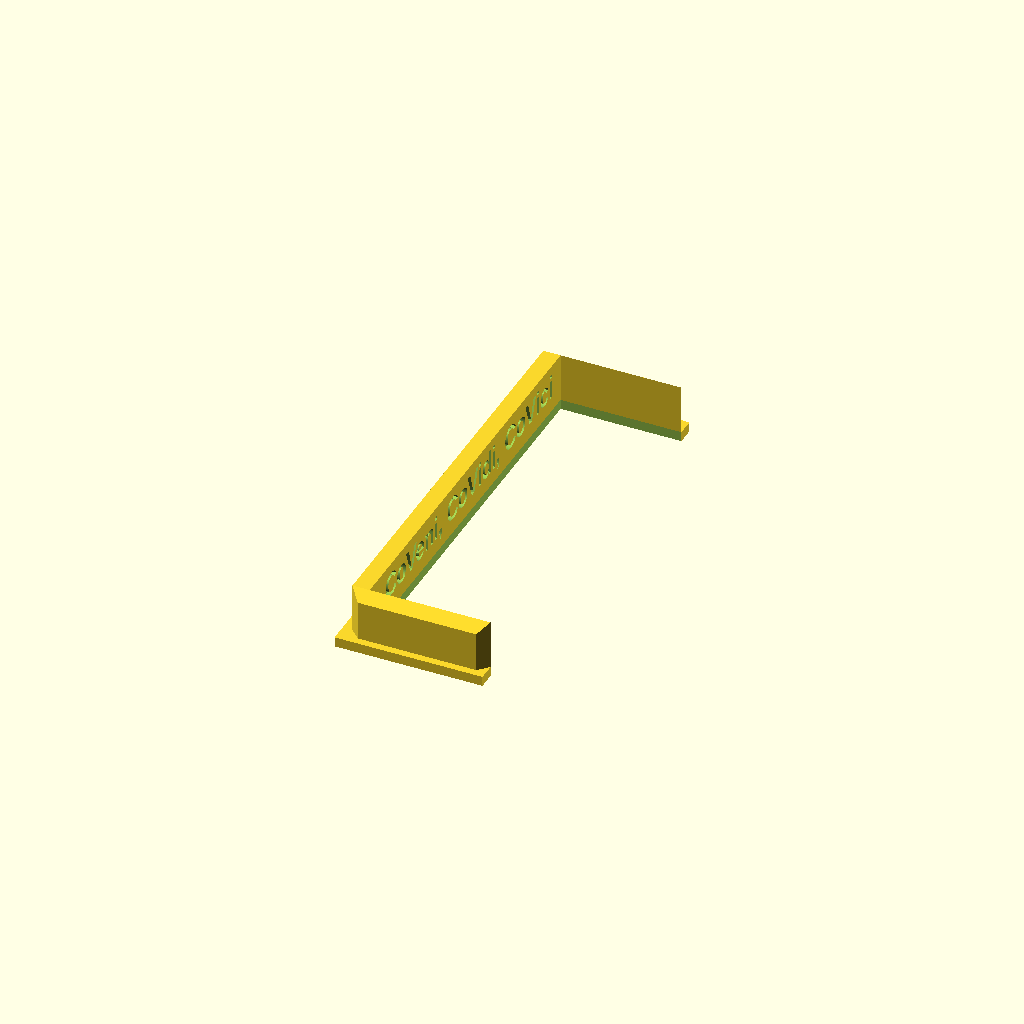
Cell 1: the model at its default parameters.
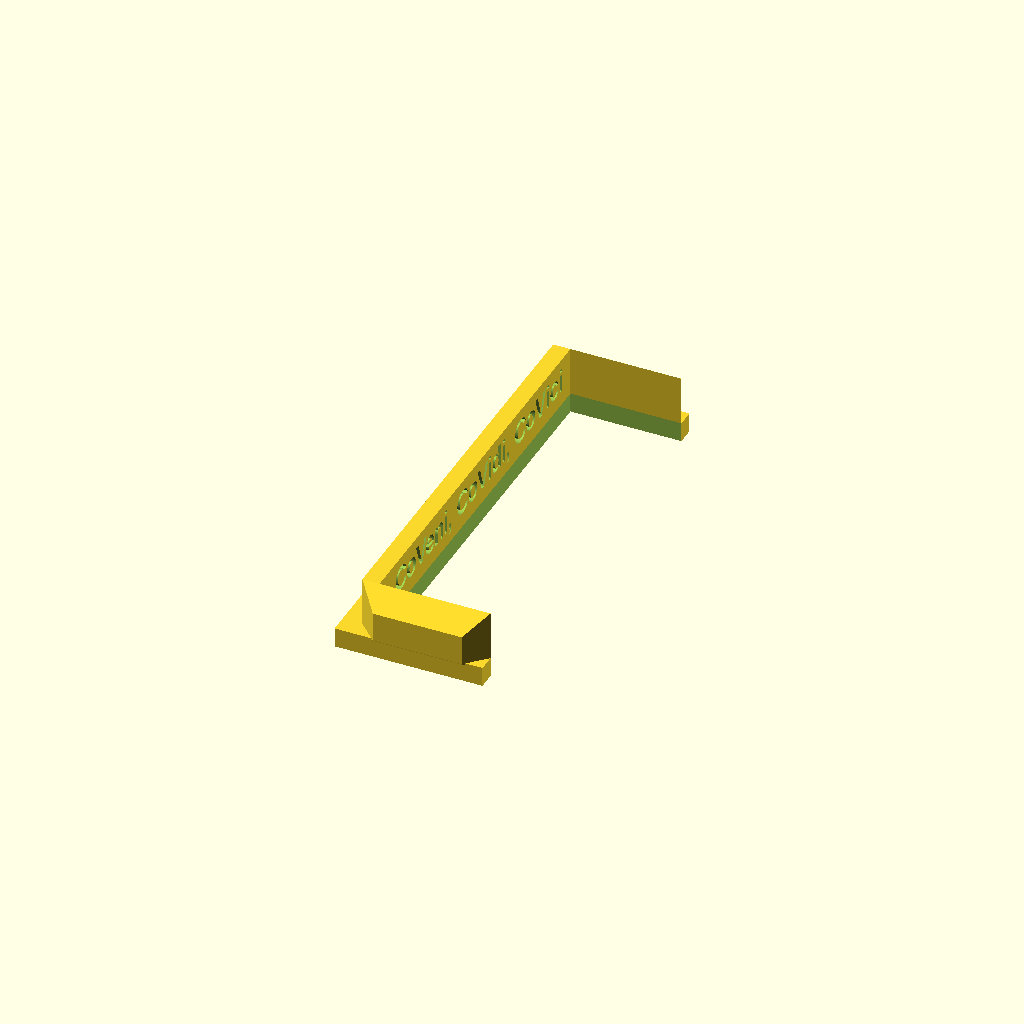
Cell 2: the same model with wt = 4.
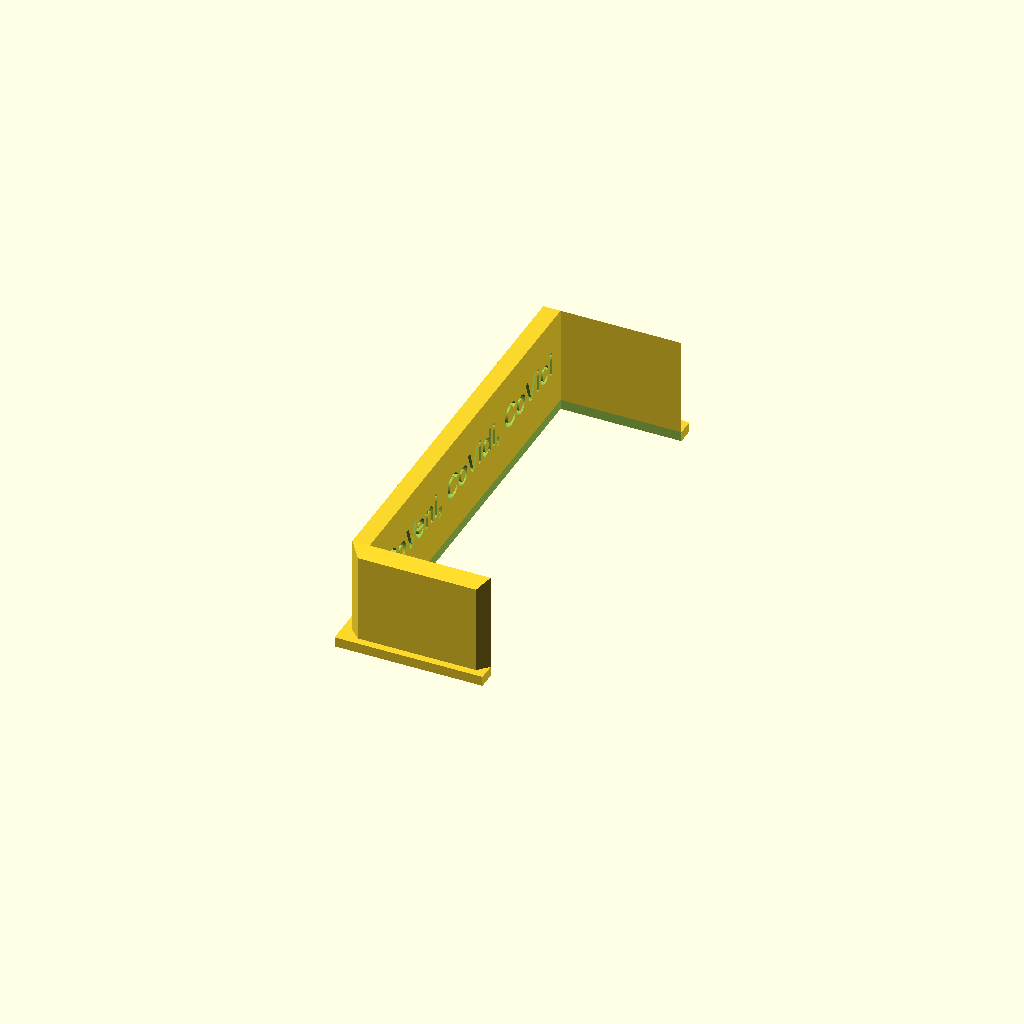
Cell 3: the same model with wh = 20.
One fixed orthographic camera (rotation 55°, 0°, 25°; colour scheme Cornfield) for every cell.
Source of the model, opentrons_mag_holder-compact.scad:
use<round_corners.scad>;

// general parameters
$fn = 90;
eps = 0.01;
tol = 0.5;
t_tol = 0.1;

// wall thickness
wt = 2;
// wall height
wh = 10;

// holder parameters
h_x = 30;
h_y = 90;
h_z = wt;

// well paramters
w_y = 83;
echo(w_xo);
w_xo = 3.5+wt;
w_yo = (h_y-w_y)/2;


// locker parameters
l_x = wt;
// additional locker extention for higher labware
l_extention = -5;
// lower y dimension
l_yl = 60;
l_yu = 43;
l_zu = 17+l_extention;
l_zl = 42-l_zu-h_z+l_extention+wh;

// bolt hole
bh_d = 4.3;
bh_h = 23+l_extention;
bh_off = 13;

// support beams
sb_x = 2;
sb_y = 4;
sb_yo = 3;

module border(size=[h_x-w_xo+wt, wt,wh])
{
    _x = size[0];
    _y = size[1];
    _z = size[2];
    
    translate([-_x/2,-_y/2,0])
    hull()
    {
        translate([_y,0,_y])
            cube([_x-2*_y,_y/2,_z-2*_y]);
        translate([0,_y,0])
            cube([_x,eps,_z]);
    }
    
}

//border();

module mag_holder_compact()
{
    difference()
    {
        
        union()
        {
            // main shape
            cube([h_x,h_y,h_z]);
        
            // adding borders
            // left border
            translate([wt,w_yo,h_z])
                cube([w_xo-wt,h_y-2*w_yo,wh]);
            // front border
            by_l = h_x-wt;
            translate([wt+by_l/2,w_yo-wt/2,h_z-wt])
                border([by_l, wt, wt+wh]);

            // back border
            translate([by_l/2+wt,h_y-w_yo+wt/2,h_z-wt])
                rotate([0,0,180])
                    border([by_l, wt, wt+wh]);
        }
        
        // well cut
        translate([w_xo,w_yo,-eps])
            cube([h_x-w_xo+eps,w_y,h_z+2*eps]);
        
        // locker connection hole
        translate([-eps,(l_yl-l_yu)/2+(h_y-l_yl)/2,-eps])
            cube([l_x+eps,l_yu,l_zl+l_zu]);
        
        // cutting 
        txt = "CoVeni, CoVidi, CoVici";
        translate([w_xo-wt/2+eps,w_yo+(h_y-w_yo)/2,h_z+wh/2])
            rotate([90,0,90])
                linear_extrude(wt/2)
                    text(   text=txt, size=5,
                            font="Arial:style=Bold",
                            halign="center", valign="center");
        
    }
        
}

mag_holder_compact();


module locker()
{
    // locker
    translate([0,(h_y-l_yl)/2,h_z])
    difference()
    {
        // locker main geometry
        // lower part
        _l_yu_o = (l_yl-l_yu)/2;
        translate([0,_l_yu_o,-wt])
            cube([l_x,l_yu,l_zl+l_zu+wt]);
        
        // bolt hole
        translate([-eps,(l_yl)/2,bh_off-h_z+bh_d/2+wh])
        hull()
        {
            rotate([0,90,0]) cylinder(d=bh_d,h=l_x+2*eps);
            translate([0,0,bh_h-bh_d]) rotate([0,90,0])
                cylinder(d=bh_d,h=l_x+2*eps);
        }
    }
    
    // support beams
    translate([-sb_x,(h_y-l_yu)/2+sb_yo,0])
        cube([sb_x,sb_y,h_z+l_zu+l_zl]);
    translate([-sb_x,h_y -(h_y-l_yu)/2-sb_yo-sb_y,0])
        cube([sb_x,sb_y,h_z+l_zu+l_zl]);

}

//locker();
Parameter table extracted from the source (name, type, default, range or options):
eps: number, default 0.01
tol: number, default 0.5
t_tol: number, default 0.1
wt: number, default 2
wh: number, default 10
h_x: number, default 30
h_y: number, default 90
w_y: number, default 83
l_extention: number, default -5
l_yl: number, default 60
l_yu: number, default 43
bh_d: number, default 4.3
bh_off: number, default 13
sb_x: number, default 2
sb_y: number, default 4
sb_yo: number, default 3
